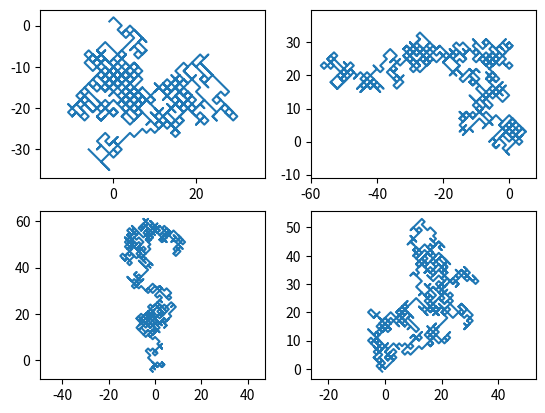
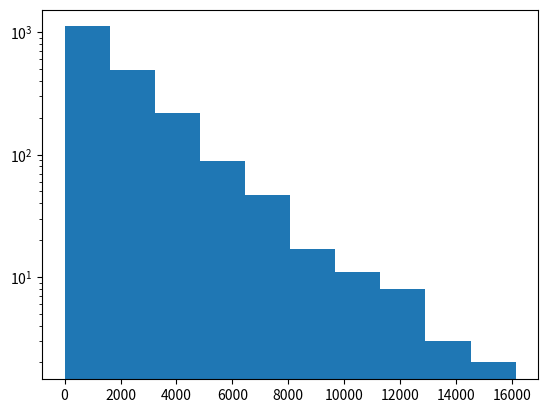
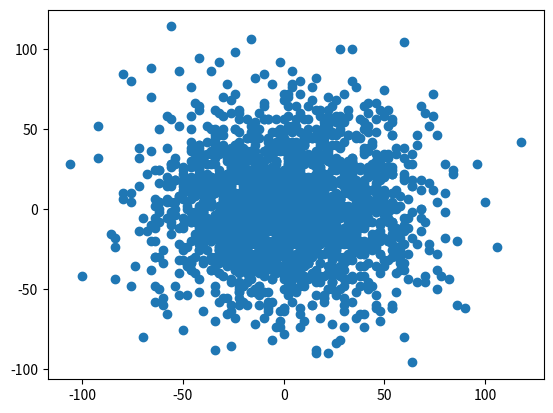

These charts were generated, in order, by the following Python code:
import numpy as np
import matplotlib.pyplot as plt


num_steps = 1000                                      # Setting up the numbers of walks and  
num_walks = 2000                                      # steps for each of walk               

x_final = np.zeros(num_walks)                         # Declaration of arrays for storing data  
y_final = np.zeros(num_walks)
displacement = np.zeros(num_walks)
    
plt.figure()

for i in range(0, num_walks):                            # Modeling a number of walks using a loop 
    x = 2 * (np.random.random(num_steps) > 0.5) - 1      # (also could be done using vectorizing, but it's complicated)
    y = 2 * (np.random.random(num_steps) > 0.5) - 1      # Getting arrays of only 1 and -1
    x_pos = np.cumsum(x)
    y_pos = np.cumsum(y)
    if i < 4:                                            # Drawing only 4 first "walks"
        plt.subplot(2, 2, i + 1)
        plt.plot(x_pos, y_pos)
        plt.axis('equal')
    x_final[i] = x_pos[-1]                               # Saving the info about each walk
    y_final[i] = y_pos[-1]
    displacement[i] = np.sqrt(x_final[i] ** 2 + y_final[i] ** 2)

displacement = np.power(displacement, 2)                 # Drawing the scatter plot and the histogram (logarithmic)    
plt.figure()
plt.hist(displacement, log = True)
plt.figure()
plt.scatter(x_final, y_final)
print(np.mean(displacement))                            # Printing the mean-square displacement